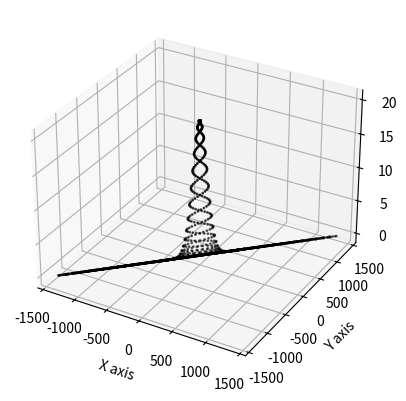

Here is the Python script that generated this plot:
import numpy as np
import matplotlib.pyplot as plt
from mpl_toolkits.mplot3d import Axes3D

fig = plt.figure()
ax = fig.add_subplot(111, projection='3d')


fig_1 = plt.figure()
ax = fig_1.add_subplot(111, projection='3d')

# Spiral parameters
samNum1 = 1000
spConst1 = 5.0
t = np.linspace(0,89*np.pi, 1000)

T, Z = np.meshgrid(t, [0,1])
X = (spConst1 * (np.cos(T) + T* np.sin(T)))/1000
Y = (spConst1 * (np.sin(T) - T * np.cos(T)))/1000


# Coordinates of involute spiral on xy-plane
coords = np.zeros([samNum1, 3])
coords[:,0] = spConst1 * (np.cos(t) + t * np.sin(t)) # x coord
coords[:,1] = spConst1 * (np.sin(t) - t * np.cos(t)) # y coord


# Paramters for 2D Gaussian surface
amp1 = 20
sigma_x1 = 75
sigma_y1 = 75
theta1 = np.pi
a1 = np.cos(theta1)**2 / (2 * sigma_x1**2) + np.sin(theta1)**2 / (2 * sigma_y1**2)
b1 = np.sin(2 * theta1) / (4 * sigma_x1**2) - np.sin(2 * theta1) / (4 * sigma_y1**2)
c1 = -np.sin(theta1)**2 / (2 * sigma_x1**2) + np.cos(theta1)**2 / (2 * sigma_y1**2)

# z coords of spiral projected onto Gaussian surface
coords[:,2] = amp1 * np.exp(-(a1 * coords[:,0]**2 - 2 * b1 * coords[:,0]*coords[:,1] + c1 * coords[:,1]**2)) # z coord

Z[1,:] = coords[:,2]
#ax.plot_surface(X,Y,Z)

# plot 3D spiral
ax.scatter(coords[:,0], coords[:,0], coords[:,2], s=1, c='k')

ax.set_xlabel('X axis')
ax.set_ylabel('Y axis')
ax.set_zlabel('Z axis')

###third spiral


# Spiral parameters
samNum = 1000
spConst = -5.0
t = np.linspace(0,89*np.pi, 1000)

T, Z = np.meshgrid(t, [0,1])
X = (spConst * (np.cos(T) + T* np.sin(T)))/1000
Y = (spConst * (np.sin(T) - T * np.cos(T)))/1000

# Coordinates of involute spiral on xy-plane
coords = np.zeros([samNum, 3])
coords[:,0] = spConst * (np.cos(t) + t * np.sin(t)) # x coord
coords[:,1] = spConst * (np.sin(t) - t * np.cos(t)) # y coord

# Paramters for 2D Gaussian surface
amp = 20
sigma_x = 75
sigma_y = 75
theta = np.pi
a = np.cos(theta)**2 / (2 * sigma_x**2) + np.sin(theta)**2 / (2 * sigma_y**2)
b = np.sin(2 * theta) / (4 * sigma_x**2) - np.sin(2 * theta) / (4 * sigma_y**2)
c = -np.sin(theta)**2 / (2 * sigma_x**2) + np.cos(theta)**2 / (2 * sigma_y**2)

# z coords of spiral projected onto Gaussian surface
coords[:,2] = amp * np.exp(-(a * coords[:,0]**2 - 2 * b * coords[:,0]*coords[:,1] + c * coords[:,1]**2)) # z coord

Z[1,:]= coords[:,2]
#ax.plot_surface(X,Y,Z)

# plot 3D spiral
ax.scatter(coords[:,0], coords[:,0], coords[:,2], s=1, c='k')

plt.show()


# Spiral parameters
#samNum = 1000
#spConst = 5.0
#t = np.linspace(0,89*np.pi, samNum)

#T, Z = np.meshgrid(t, [0,1])
#X = spConst * (np.cos(T) + T* np.sin(T))
#Y = spConst * (np.sin(T) - T * np.cos(T))

# Coordinates of involute spiral on xy-plane
#T, Z = np.meshgrid(t, [0,1])
#X = spConst * (np.cos(T) + T* np.sin(T))
#Y = spConst * (np.sin(T) - T * np.cos(T))

# Paramters for 2D Gaussian surface
#amp = 200
#sigma_x = 75.0
#sigma_y = 75.0
#theta = np.pi
#a = np.cos(theta)**2 / (2 * sigma_x**2) + np.sin(theta)**2 / (2 * sigma_y**2)
#b = -np.sin(2 * theta) / (4 * sigma_x**2) + np.sin(2 * theta) / (4 * sigma_y**2)
#c = np.sin(theta)**2 / (2 * sigma_x**2) + np.cos(theta)**2 / (2 * sigma_y**2)

# z coords of spiral projected onto Gaussian surface
#coords[:,2] = amp * np.exp(-(a * coords[:,0]**2 - 2 * b * coords[:,0]*coords[:,1] + c * coords[:,1]**2)) # z coord

#Z[1,:] = coords[:,2]
#ax.plot_surface(X,Y,Z)

# plot 3D spiral
#ax.scatter(coords[:,0], coords[:,1], coords[:,2], s=1, c='k')

#ax.set_xlabel('X axis')
#ax.set_ylabel('Y axis')
#ax.set_zlabel('Z axis')

###second spiral
